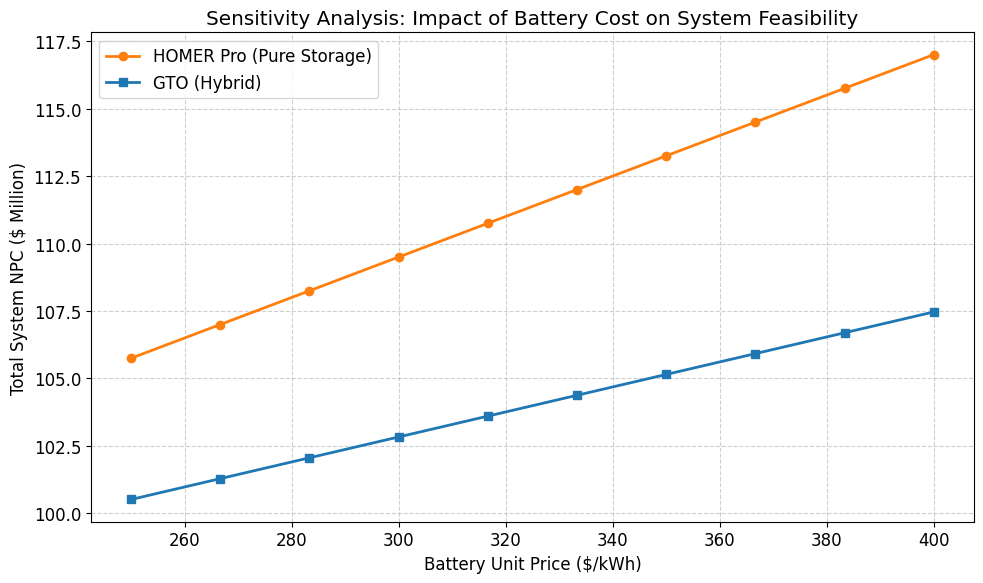

Generate this figure with matplotlib:
import numpy as np
import matplotlib.pyplot as plt

# --- 1. DEFINE WINNING SYSTEM (GTO HYBRID) ---
# Capital Costs
capex_total = 103760709
npc_total = 103760709 # Assuming O&M is low for simplicity in this check, or use your full NPC calculation
# Generation Data (Annual)
solar_capacity_kw = 66785
biogas_capacity_kw = 11876
battery_capacity_kwh = 46325

# Annual Production (Approximate based on capacity)
# Solar: 66.8 MW * 4.6 hours * 365 days
annual_solar_kwh = 66785 * 4.6 * 365 
# Biogas: Runs during blackouts (Assume 500 hours/year for emergency)
annual_biogas_kwh = 11876 * 500 
# Total Load Served
total_load_served_kwh = 450000 * 365 # 450MWh/day * 365

# --- 2. CALCULATE LCOE (Levelized Cost of Energy) ---
# Simple LCOE = Total NPC / (Annual Energy * 20 Years)
# This is a simplified metric for comparison
lcoe = npc_total / (total_load_served_kwh * 20)

print("="*50)
print(f"LCOE ANALYSIS")
print("="*50)
print(f"Total Annual Generation: {total_load_served_kwh/1e6:,.2f} GWh")
print(f"Levelized Cost of Energy (LCOE): ${lcoe:.4f} / kWh")
print(f"Current Grid Price: $0.1050 / kWh")
print(f"Savings per kWh: ${0.105 - lcoe:.4f} / kWh")

# --- 3. CARBON EMISSION ANALYSIS ---
# Grid Emission Factor (Bangladesh): ~0.6 kg CO2/kWh (Gas heavy grid)
# Diesel Emission Factor: ~0.8 kg CO2/kWh
grid_emissions_factor = 0.6
diesel_emissions_factor = 0.8
renewable_emissions_factor = 0.0 # Solar is 0

# Scenario A: Business as Usual (Grid + Diesel Backup)
# Assume 10% outage covered by Diesel, 90% by Grid
bau_emissions = (total_load_served_kwh * 0.90 * grid_emissions_factor) + \
                (total_load_served_kwh * 0.10 * diesel_emissions_factor)

# Scenario B: Your GTO System (Solar + Biogas)
# Solar (0 CO2)
# Biogas (Considered Carbon Neutral or very low emission relative to diesel)
# Let's assume Biogas emits 0.05 kg/kWh (processing)
gto_emissions = (annual_biogas_kwh * 0.05) 

co2_saved_kg = bau_emissions - gto_emissions
co2_saved_tons = co2_saved_kg / 1000

print("\n" + "="*50)
print(f"ENVIRONMENTAL IMPACT (Annual)")
print("="*50)
print(f"BAU Emissions (Grid/Diesel): {bau_emissions/1000:,.0f} tons CO2")
print(f"GTO System Emissions:        {gto_emissions/1000:,.0f} tons CO2")
print(f"Net CO2 Avoided:             {co2_saved_tons:,.0f} tons/year")
print(f"Equivalent Cars Taken off Road: {co2_saved_tons/4.6:,.0f} cars")

# --- 4. SENSITIVITY ANALYSIS (The "High IF" Requirement) ---
# We test: What happens to NPC if Battery Price changes?
# Range: -20% to +20% price change
battery_prices = np.linspace(250, 400, 10) # $250 to $400
# Calculate NPC for HOMER (Pure Battery) vs GTO (Hybrid) at these prices

# HOMER (75 MWh Battery)
homer_base_capex_no_batt = 111000000 - (75000 * 320) # Remove battery cost
homer_npcs = [homer_base_capex_no_batt + (75000 * p) for p in battery_prices]

# GTO (46.3 MWh Battery)
gto_base_capex_no_batt = 103760709 - (46325 * 320) # Remove battery cost
gto_npcs = [gto_base_capex_no_batt + (46325 * p) for p in battery_prices]

# Plotting Sensitivity
plt.rcParams['font.family'] = 'serif'
plt.rcParams['font.serif'] = ['Times New Roman']
plt.rcParams['font.size'] = 12

fig, ax = plt.subplots(figsize=(10, 6))
ax.plot(battery_prices, np.array(homer_npcs)/1e6, label='HOMER Pro (Pure Storage)', marker='o', linewidth=2, color='#ff7f0e')
ax.plot(battery_prices, np.array(gto_npcs)/1e6, label='GTO (Hybrid)', marker='s', linewidth=2, color='#1f77b4')

ax.set_xlabel('Battery Unit Price ($/kWh)')
ax.set_ylabel('Total System NPC ($ Million)')
ax.set_title('Sensitivity Analysis: Impact of Battery Cost on System Feasibility')
ax.grid(True, linestyle='--', alpha=0.6)
ax.legend()

plt.tight_layout()
plt.savefig('Fig7_Sensitivity.png', dpi=300)
plt.show()